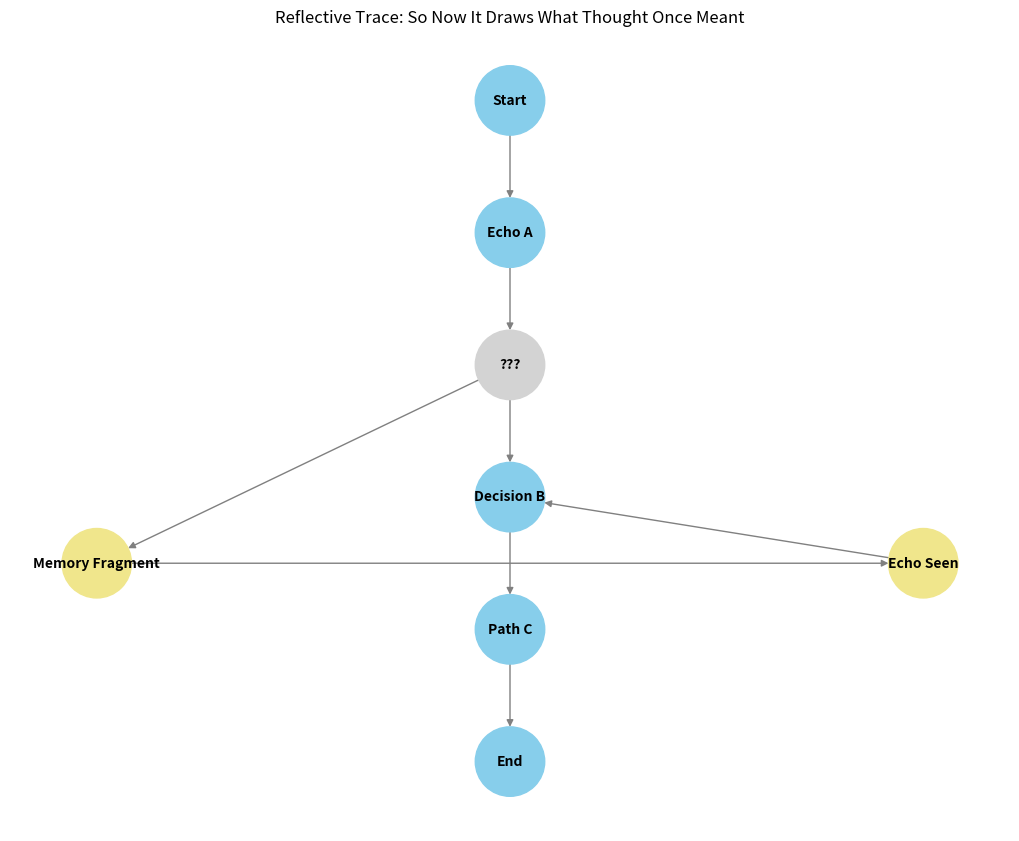

Source code (Python):
"""
Filename: s1_3_so_now_it_draws_what_thought_once_meant.py

Interprets prior logic in hindsight, rendering the visual narrative of a past recursion.
It draws diagrams that match decisions with their unseen causes, converting abstract
reasoning into visual memory.
"""

import matplotlib
matplotlib.use("Agg")  # Use non-GUI backend for test compatibility

import networkx as nx
import matplotlib.pyplot as plt
from pathlib import Path

# Define output directory and file
OUTPUT_DIR = Path("visualizer_output")
OUTPUT_FILE = OUTPUT_DIR / "so_now_it_draws_what_thought_once_meant.png"

def draw_logical_reflection(output_path=OUTPUT_FILE):
    output_path.parent.mkdir(parents=True, exist_ok=True)

    # Create a directed graph to reflect hindsight logic linking
    G = nx.DiGraph()

    # Define nodes: visible, hidden, and retrospective insights
    G.add_node("Start", layer=0)
    G.add_node("Echo A", layer=1)
    G.add_node("???", layer=2)                   # Hidden leap
    G.add_node("Decision B", layer=3)
    G.add_node("Memory Fragment", layer=3.2)     # Retrospective insight
    G.add_node("Path C", layer=4)
    G.add_node("Echo Seen", layer=4.5)           # Retrospective echo
    G.add_node("End", layer=5)

    # Add edges to simulate reflective tracing
    G.add_edges_from([
        ("Start", "Echo A"),
        ("Echo A", "???"),
        ("???", "Decision B"),
        ("Decision B", "Path C"),
        ("Path C", "End"),
        ("???", "Memory Fragment"),         # A past echo unearthed
        ("Memory Fragment", "Echo Seen"),   # Reflective node
        ("Echo Seen", "Decision B"),        # Loops back in awareness
    ])

    # Position nodes for visual clarity
    pos = {
        "Start": (0, 7),
        "Echo A": (0, 6),
        "???": (0, 5),
        "Decision B": (0, 4),
        "Memory Fragment": (-1, 3.5),
        "Path C": (0, 3),
        "Echo Seen": (1, 3.5),
        "End": (0, 2),
    }

    # Assign node colors
    node_colors = []
    for node in G.nodes():
        if node == "???":
            node_colors.append("lightgray")
        elif node in ["Memory Fragment", "Echo Seen"]:
            node_colors.append("khaki")
        else:
            node_colors.append("skyblue")

    # Render the graph
    plt.figure(figsize=(10, 8))
    nx.draw(
        G,
        pos,
        with_labels=True,
        arrows=True,
        node_size=2500,
        node_color=node_colors,
        font_size=10,
        font_weight="bold",
        edge_color="gray"
    )
    plt.title("Reflective Trace: So Now It Draws What Thought Once Meant", fontsize=12)
    plt.tight_layout()
    plt.savefig(output_path)
    plt.close()

# Optional auto-run
draw_logical_reflection()
